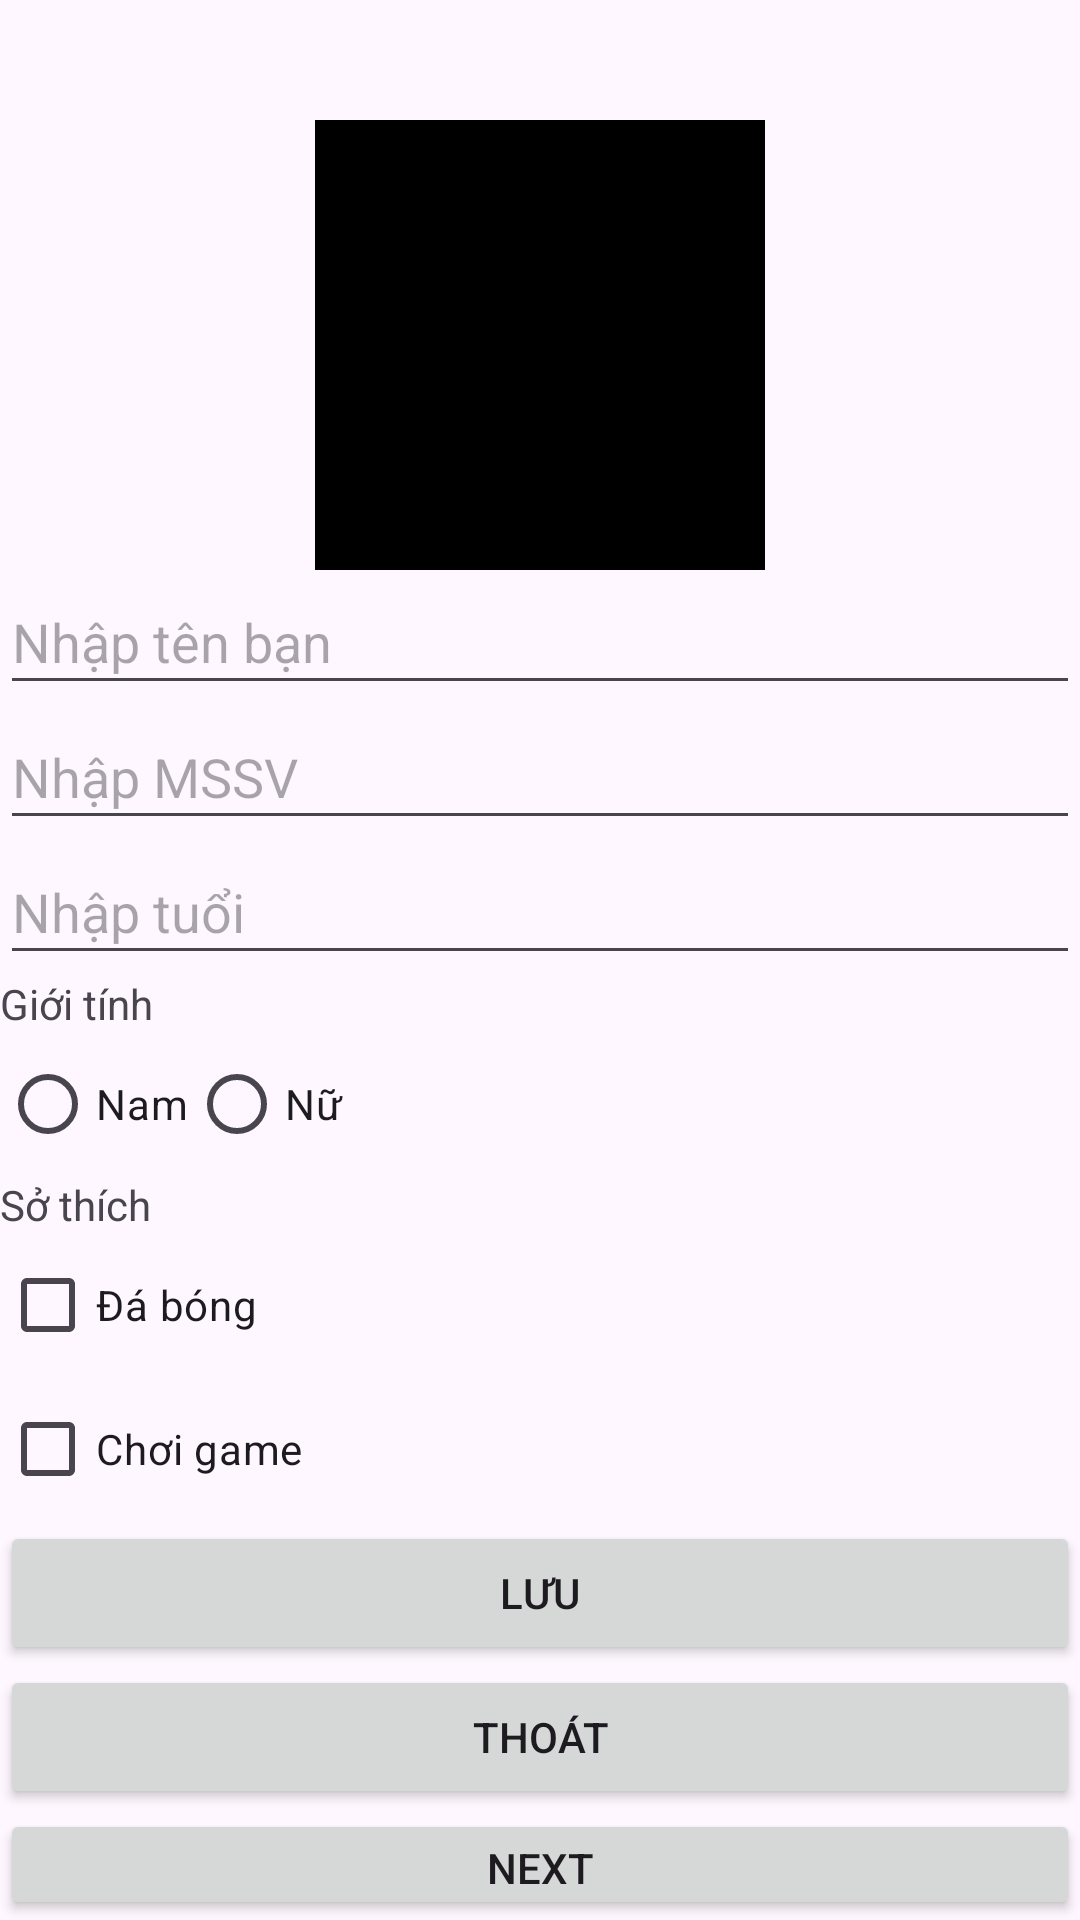

This screen was rendered from an Android layout file. Write that file and the resources it references.
<!-- AndroidManifest.xml: application theme Theme.PrinPrin -->
<!-- res/layout/activity_man_hinh1.xml -->
<?xml version="1.0" encoding="utf-8"?>
<LinearLayout xmlns:android="http://schemas.android.com/apk/res/android"
    xmlns:app="http://schemas.android.com/apk/res-auto"
    xmlns:tools="http://schemas.android.com/tools"
    android:id="@+id/main"
    android:layout_width="match_parent"
    android:layout_height="match_parent"
    android:orientation="vertical"
    tools:context=".ManHinh1">

    <ImageView
        android:layout_width="150dp"
        android:layout_height="150dp"
        android:layout_gravity="center"
        android:layout_marginTop="40dp"
        android:background="@color/black" />

    <EditText
        android:id="@+id/etxttensv"
        android:layout_width="match_parent"
        android:layout_height="45dp"
        android:hint="Nhập tên bạn"
        android:inputType="text" />

    <EditText
        android:id="@+id/etxtmasv"
        android:layout_width="match_parent"
        android:layout_height="45dp"
        android:hint="Nhập MSSV"
        android:inputType="text" />

    <EditText
        android:id="@+id/etxttuoi"
        android:layout_width="match_parent"
        android:layout_height="45dp"
        android:hint="Nhập tuổi"
        android:inputType="text" />

    <TextView
        android:layout_width="match_parent"
        android:layout_height="wrap_content"
        android:text="Giới tính" />

    <RadioGroup
        android:id="@+id/rg1"
        android:layout_width="match_parent"
        android:layout_height="wrap_content"
        android:orientation="horizontal">

        <RadioButton
            android:id="@+id/rbnam"
            android:layout_width="wrap_content"
            android:layout_height="wrap_content"
            android:text="Nam" />

        <RadioButton
            android:id="@+id/rbnu"
            android:layout_width="wrap_content"
            android:layout_height="wrap_content"
            android:text="Nữ" />
    </RadioGroup>

    <TextView
        android:layout_width="match_parent"
        android:layout_height="wrap_content"
        android:text="Sở thích" />

    <CheckBox
        android:id="@+id/chbdabong"
        android:layout_width="wrap_content"
        android:layout_height="wrap_content"
        android:text="Đá bóng" />

    <CheckBox
        android:id="@+id/chbchoigame"
        android:layout_width="wrap_content"
        android:layout_height="wrap_content"
        android:text="Chơi game" />

    <Button
        android:id="@+id/btnLuu"
        android:layout_width="match_parent"
        android:layout_height="wrap_content"
        android:text="Lưu" />

    <Button
        android:id="@+id/btnThoat"
        android:layout_width="match_parent"
        android:layout_height="wrap_content"
        android:text="Thoát" />

    <Button
        android:id="@+id/btnNext1"
        android:layout_width="match_parent"
        android:layout_height="wrap_content"
        android:text="Next" />

    <TextView
        android:id="@+id/txtvHienThi"
        android:layout_width="match_parent"
        android:layout_height="wrap_content"
        android:paddingTop="16dp"
        android:text="Nội dung hiển thị sau khi nhấn nút Lưu" />
</LinearLayout>
<!-- resources referenced by this layout -->
<resources>
  <style name="Theme.PrinPrin" parent="Base.Theme.PrinPrin" />
  <style name="Base.Theme.PrinPrin" parent="Theme.Material3.DayNight.NoActionBar">
          
          
      </style>
  <!-- not gathered from this repository: default colours our renderer supplied (Android Studio template values) -->
  <color name="black">#FF000000</color>
</resources>
